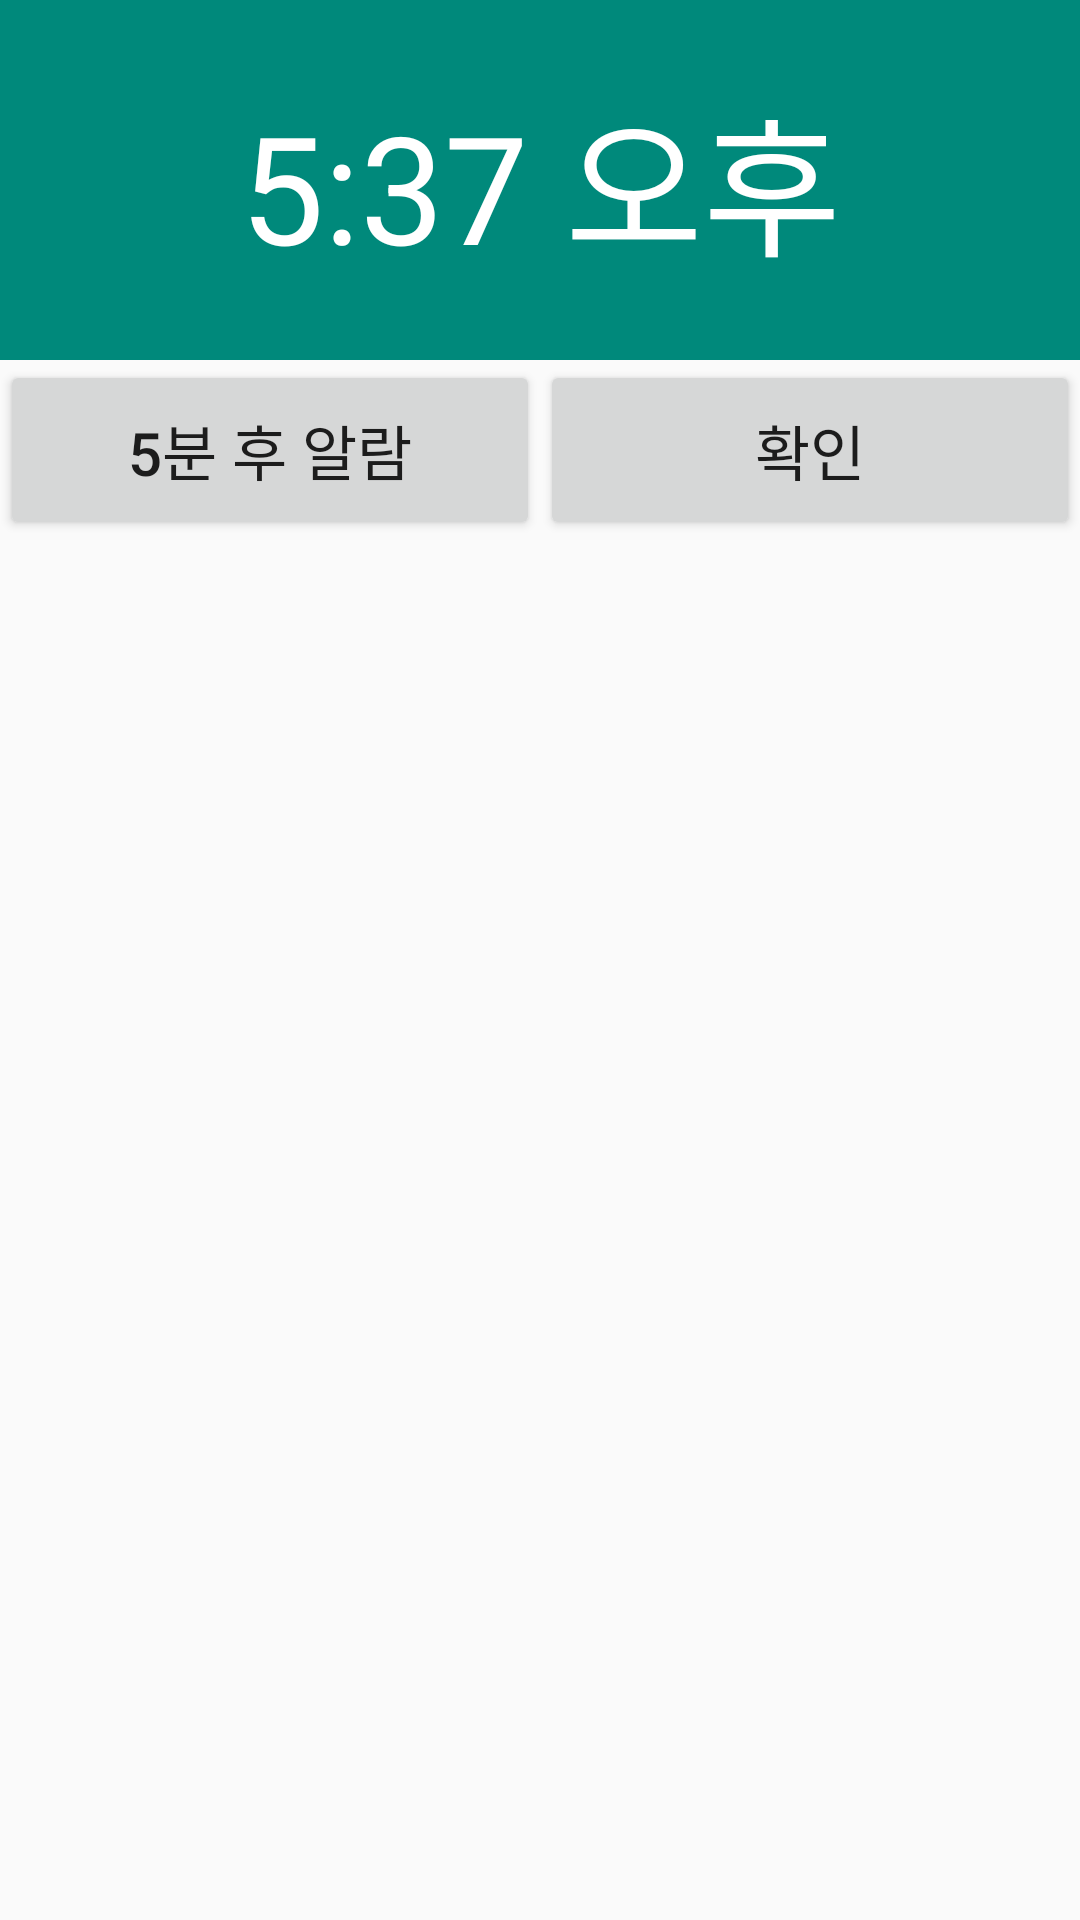

The Android layout XML behind this screen, and the referenced resources:
<!-- AndroidManifest.xml: application theme AppTheme -->
<!-- res/layout/activity_alarm.xml -->
<?xml version="1.0" encoding="utf-8"?>
<LinearLayout xmlns:android="http://schemas.android.com/apk/res/android"
    xmlns:app="http://schemas.android.com/apk/res-auto"
    xmlns:tools="http://schemas.android.com/tools"
    android:layout_width="300dp"
    android:layout_height="300dp"
    android:orientation="vertical"
    android:layout_margin="8dp"
    tools:context="com.donghun2017.alramgom.AlarmActivity">

    <LinearLayout
        android:layout_width="match_parent"
        android:layout_height="wrap_content">

        <TextView
            android:layout_width="match_parent"
            android:layout_height="120dp"
            android:text="5:37 오후"
            android:background="@color/green"
            android:textColor="@color/white"
            android:gravity="center"
            android:textSize="50sp"/>

    </LinearLayout>

    <LinearLayout
        android:layout_width="match_parent"
        android:layout_height="wrap_content"
        android:orientation="horizontal"
        android:weightSum="2">

        <Button
            android:layout_width="0dp"
            android:layout_height="60dp"
            android:layout_weight="1"
            android:text="5분 후 알람"
            android:textSize="20sp"/>

        <Button
            android:layout_width="0dp"
            android:layout_height="60dp"
            android:layout_weight="1"
            android:text="확인"
            android:textSize="20sp"/>

    </LinearLayout>

</LinearLayout>
<!-- resources referenced by this layout -->
<resources>
  <color name="green">#00897B</color>
  <color name="white">#FFFFFF</color>
  <style name="AppTheme" parent="Theme.AppCompat.Light.NoActionBar">
          
          <item name="colorPrimary">@color/colorPrimary</item>
          <item name="colorPrimaryDark">@color/colorPrimaryDark</item>
          <item name="colorAccent">@color/colorAccent</item>
  
      </style>
  <color name="colorPrimary">#3F51B5</color>
  <color name="colorPrimaryDark">#303F9F</color>
  <color name="colorAccent">#FF4081</color>
</resources>
